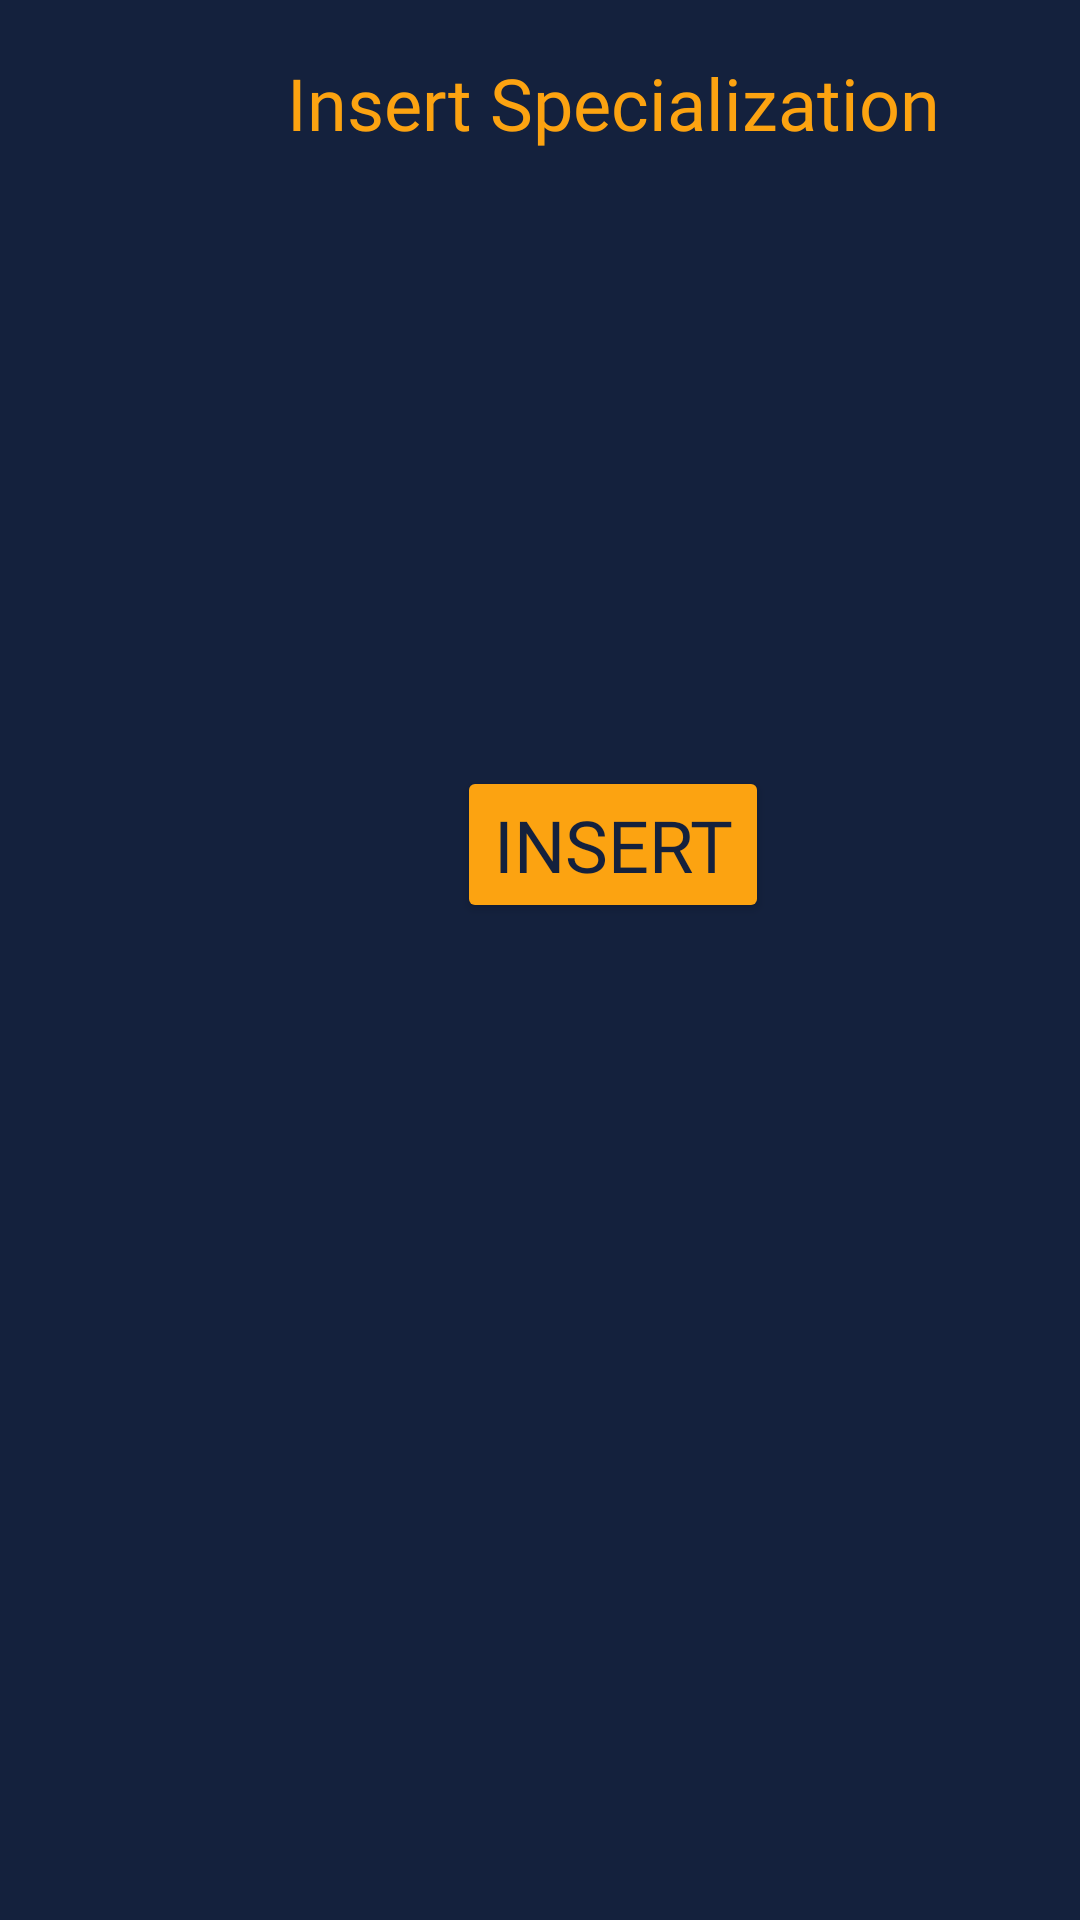

Android layout source for this screen:
<!-- AndroidManifest.xml: application theme Theme.ClassSchedule -->
<!-- res/layout/activity_spicializ_insert.xml -->
<?xml version="1.0" encoding="utf-8"?>
<androidx.constraintlayout.widget.ConstraintLayout xmlns:android="http://schemas.android.com/apk/res/android"
    xmlns:app="http://schemas.android.com/apk/res-auto"
    xmlns:tools="http://schemas.android.com/tools"
    android:layout_width="match_parent"
    android:layout_height="match_parent"
    android:background="@color/colorPrimary"
    tools:context=".SpicializInsertActivity">

    <LinearLayout
        android:layout_width="409dp"
        android:layout_height="729dp"
        android:orientation="vertical"
        tools:layout_editor_absoluteX="1dp"
        tools:layout_editor_absoluteY="1dp">

        <Space
            android:layout_width="match_parent"
            android:layout_height="18dp" />

        <TextView
            android:layout_width="match_parent"
            android:layout_height="wrap_content"
            android:layout_gravity="center"
            android:fontFamily="@font/helveticabold"
            android:gravity="center"
            android:text="Insert Specialization"
            android:textColor="@color/yellowColor1"
            android:textSize="24dp" />

        <Space
            android:layout_width="match_parent"
            android:layout_height="56dp" />

        <Spinner
            android:id="@+id/spinnerTeacherSelect"
            android:layout_width="match_parent"
            android:layout_height="wrap_content" />

        <Space
            android:layout_width="match_parent"
            android:layout_height="36dp" />

        <Spinner
            android:id="@+id/spinnerSubjectSelect"
            android:layout_width="match_parent"
            android:layout_height="wrap_content" />

        <Space
            android:layout_width="match_parent"
            android:layout_height="65dp" />

        <Button
            android:id="@+id/buttonSpicInsert"
            android:layout_width="wrap_content"
            android:layout_height="wrap_content"
            android:layout_gravity="center"
            android:backgroundTint="@color/yellowColor1"
            android:fontFamily="@font/helveticabold"
            android:gravity="center"
            android:text="Insert"
            android:textColor="@color/colorPrimary"
            android:textSize="24dp" />
    </LinearLayout>
</androidx.constraintlayout.widget.ConstraintLayout>
<!-- resources referenced by this layout -->
<resources>
  <color name="colorPrimary">#14213d</color>
  <color name="yellowColor1">#fca311</color>
  <style name="Theme.ClassSchedule" parent="Theme.MaterialComponents.DayNight.DarkActionBar">
          
          <item name="colorPrimary">#e5e5e5</item>
          <item name="colorPrimaryVariant">@color/black</item>
          <item name="colorOnPrimary">#e5e5e5</item>
          
          <item name="colorSecondary">@color/teal_200</item>
          <item name="colorSecondaryVariant">@color/teal_700</item>
          <item name="colorOnSecondary">@color/black</item>
          
          <item name="android:statusBarColor" tools:targetApi="l">?attr/colorPrimaryVariant</item>
          
          <item name="android:windowActionBarOverlay">true</item>
      </style>
  <color name="black">#FF000000</color>
  <color name="teal_200">#FF03DAC5</color>
  <color name="teal_700">#FF018786</color>
</resources>
